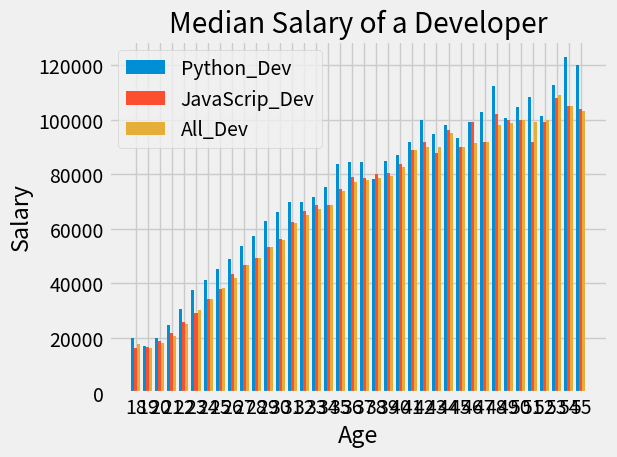

The script that saved this image:
import pandas as pd
import numpy as np
from matplotlib import pyplot as plt

# print(plt.style.available)
# plt.xkcd()
plt.style.use("fivethirtyeight")

ages_x = [18, 19, 20, 21, 22, 23, 24, 25, 26, 27, 28, 29, 30, 31, 32, 33, 34, 35,
          36, 37, 38, 39, 40, 41, 42, 43, 44, 45, 46, 47, 48, 49, 50, 51, 52, 53, 54, 55]

age_indexs = np.arange(len(ages_x))
width = 0.25
py_dev_y = [20046, 17100, 20000, 24744, 30500, 37732, 41247, 45372, 48876, 53850, 57287, 63016, 65998, 70003, 70000, 71496, 75370, 83640, 84666,
            84392, 78254, 85000, 87038, 91991, 100000, 94796, 97962, 93302, 99240, 102736, 112285, 100771, 104708, 108423, 101407, 112542, 122870, 120000]

plt.bar(age_indexs-width, py_dev_y, width=width, label="Python_Dev")

js_dev_y = [16446, 16791, 18942, 21780, 25704, 29000, 34372, 37810, 43515, 46823, 49293, 53437, 56373, 62375, 66674, 68745, 68746, 74583, 79000,
            78508, 79996, 80403, 83820, 88833, 91660, 87892, 96243, 90000, 99313, 91660, 102264, 100000, 100000, 91660, 99240, 108000, 105000, 104000]

plt.bar(age_indexs, js_dev_y, width=width, label="JavaScrip_Dev")

dev_y = [17784, 16500, 18012, 20628, 25206, 30252, 34368, 38496, 42000, 46752, 49320, 53200, 56000, 62316, 64928, 67317, 68748, 73752, 77232,
         78000, 78508, 79536, 82488, 88935, 90000, 90056, 95000, 90000, 91633, 91660, 98150, 98964, 100000, 98988, 100000, 108923, 105000, 103117]

plt.bar(age_indexs+width, dev_y, width=width, label="All_Dev")

plt.title("Median Salary of a Developer")
plt.xticks(ticks=age_indexs, labels=ages_x)
plt.xlabel("Age")
plt.ylabel("Salary")
plt.legend()
# plt.grid(True)
plt.tight_layout()
# plt.savefig("part-2.png")
plt.show()
